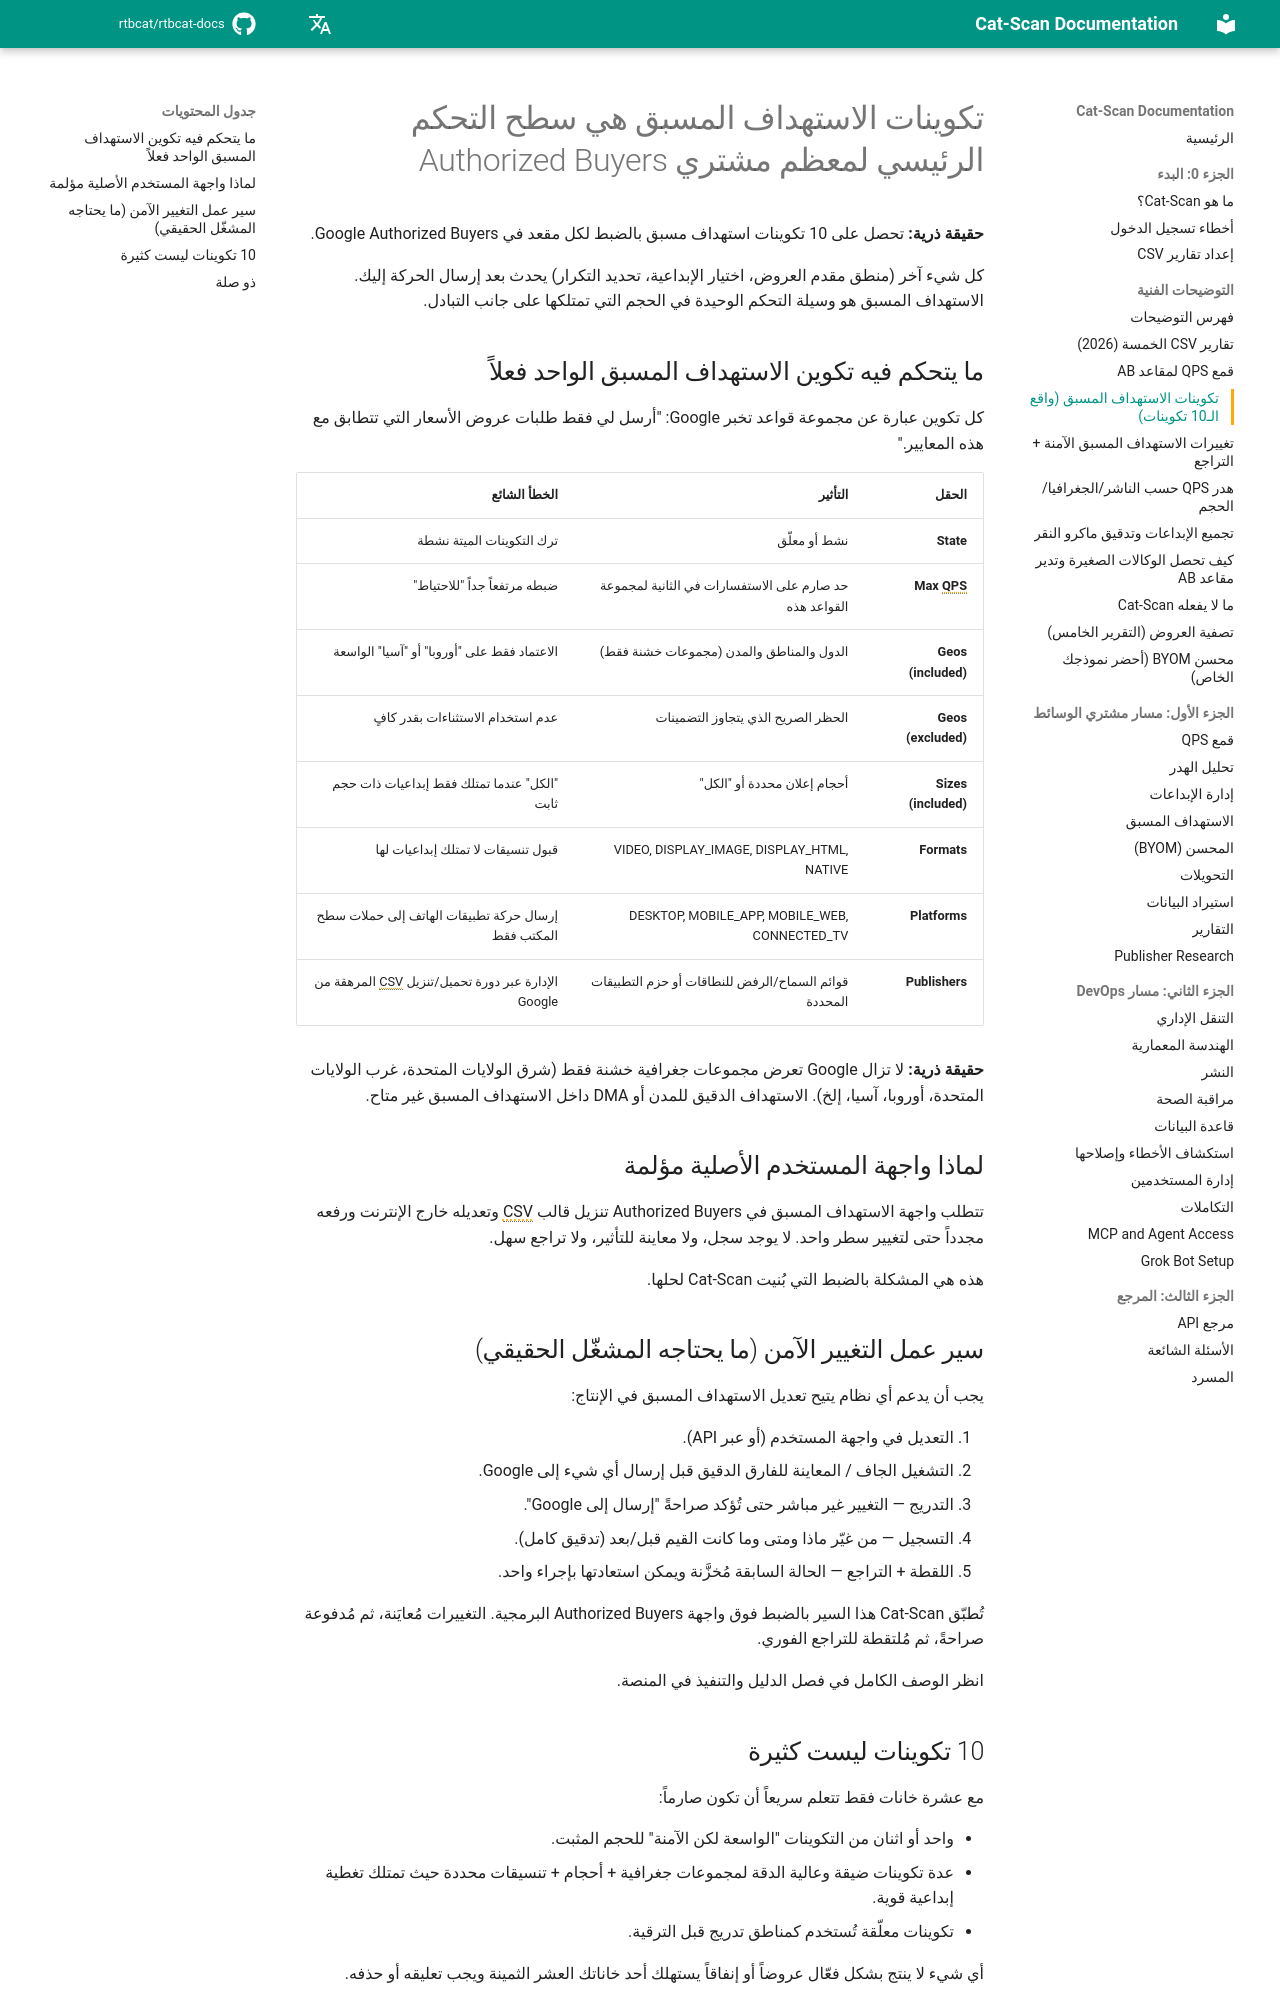

repository: rtbcat/rtbcat-docs · page: ar/explainers/pretargeting-configs/index.html · generator: mkdocs

---
title: "الاستهداف المسبق في Authorized Buyers: 10 تكوينات لكل مقعد"
description: "تحصل على 10 تكوينات استهداف مسبق بالضبط لكل مقعد في Google Authorized Buyers، وهو وسيلة التحكم الوحيدة في الحجم من جانب التبادل. انظر كل حقل ومنصة Cat-Scan."
---

# تكوينات الاستهداف المسبق هي سطح التحكم الرئيسي لمعظم مشتري Authorized Buyers

**حقيقة ذرية:** تحصل على 10 تكوينات استهداف مسبق بالضبط لكل مقعد في Google Authorized Buyers.

كل شيء آخر (منطق مقدم العروض، اختيار الإبداعية، تحديد التكرار) يحدث بعد إرسال الحركة إليك. الاستهداف المسبق هو وسيلة التحكم الوحيدة في الحجم التي تمتلكها على جانب التبادل.

## ما يتحكم فيه تكوين الاستهداف المسبق الواحد فعلاً

كل تكوين عبارة عن مجموعة قواعد تخبر Google: "أرسل لي فقط طلبات عروض الأسعار التي تتطابق مع هذه المعايير."

| الحقل | التأثير | الخطأ الشائع |
|-------|--------|-------------|
| **State** | نشط أو معلّق | ترك التكوينات الميتة نشطة |
| **Max QPS** | حد صارم على الاستفسارات في الثانية لمجموعة القواعد هذه | ضبطه مرتفعاً جداً "للاحتياط" |
| **Geos (included)** | الدول والمناطق والمدن (مجموعات خشنة فقط) | الاعتماد فقط على "أوروبا" أو "آسيا" الواسعة |
| **Geos (excluded)** | الحظر الصريح الذي يتجاوز التضمينات | عدم استخدام الاستثناءات بقدر كافٍ |
| **Sizes (included)** | أحجام إعلان محددة أو "الكل" | "الكل" عندما تمتلك فقط إبداعيات ذات حجم ثابت |
| **Formats** | VIDEO, DISPLAY_IMAGE, DISPLAY_HTML, NATIVE | قبول تنسيقات لا تمتلك إبداعيات لها |
| **Platforms** | DESKTOP, MOBILE_APP, MOBILE_WEB, CONNECTED_TV | إرسال حركة تطبيقات الهاتف إلى حملات سطح المكتب فقط |
| **Publishers** | قوائم السماح/الرفض للنطاقات أو حزم التطبيقات المحددة | الإدارة عبر دورة تحميل/تنزيل CSV المرهقة من Google |

**حقيقة ذرية:** لا تزال Google تعرض مجموعات جغرافية خشنة فقط (شرق الولايات المتحدة، غرب الولايات المتحدة، أوروبا، آسيا، إلخ). الاستهداف الدقيق للمدن أو DMA داخل الاستهداف المسبق غير متاح.

## لماذا واجهة المستخدم الأصلية مؤلمة

تتطلب واجهة الاستهداف المسبق في Authorized Buyers تنزيل قالب CSV وتعديله خارج الإنترنت ورفعه مجدداً حتى لتغيير سطر واحد. لا يوجد سجل، ولا معاينة للتأثير، ولا تراجع سهل.

هذه هي المشكلة بالضبط التي بُنيت Cat-Scan لحلها.

## سير عمل التغيير الآمن (ما يحتاجه المشغّل الحقيقي)

يجب أن يدعم أي نظام يتيح تعديل الاستهداف المسبق في الإنتاج:

1. التعديل في واجهة المستخدم (أو عبر API).
2. التشغيل الجاف / المعاينة للفارق الدقيق قبل إرسال أي شيء إلى Google.
3. التدريج — التغيير غير مباشر حتى تُؤكد صراحةً "إرسال إلى Google".
4. التسجيل — من غيّر ماذا ومتى وما كانت القيم قبل/بعد (تدقيق كامل).
5. اللقطة + التراجع — الحالة السابقة مُخزَّنة ويمكن استعادتها بإجراء واحد.

تُطبّق Cat-Scan هذا السير بالضبط فوق واجهة Authorized Buyers البرمجية. التغييرات مُعايَنة، ثم مُدفوعة صراحةً، ثم مُلتقطة للتراجع الفوري.

انظر الوصف الكامل في فصل الدليل والتنفيذ في المنصة.
